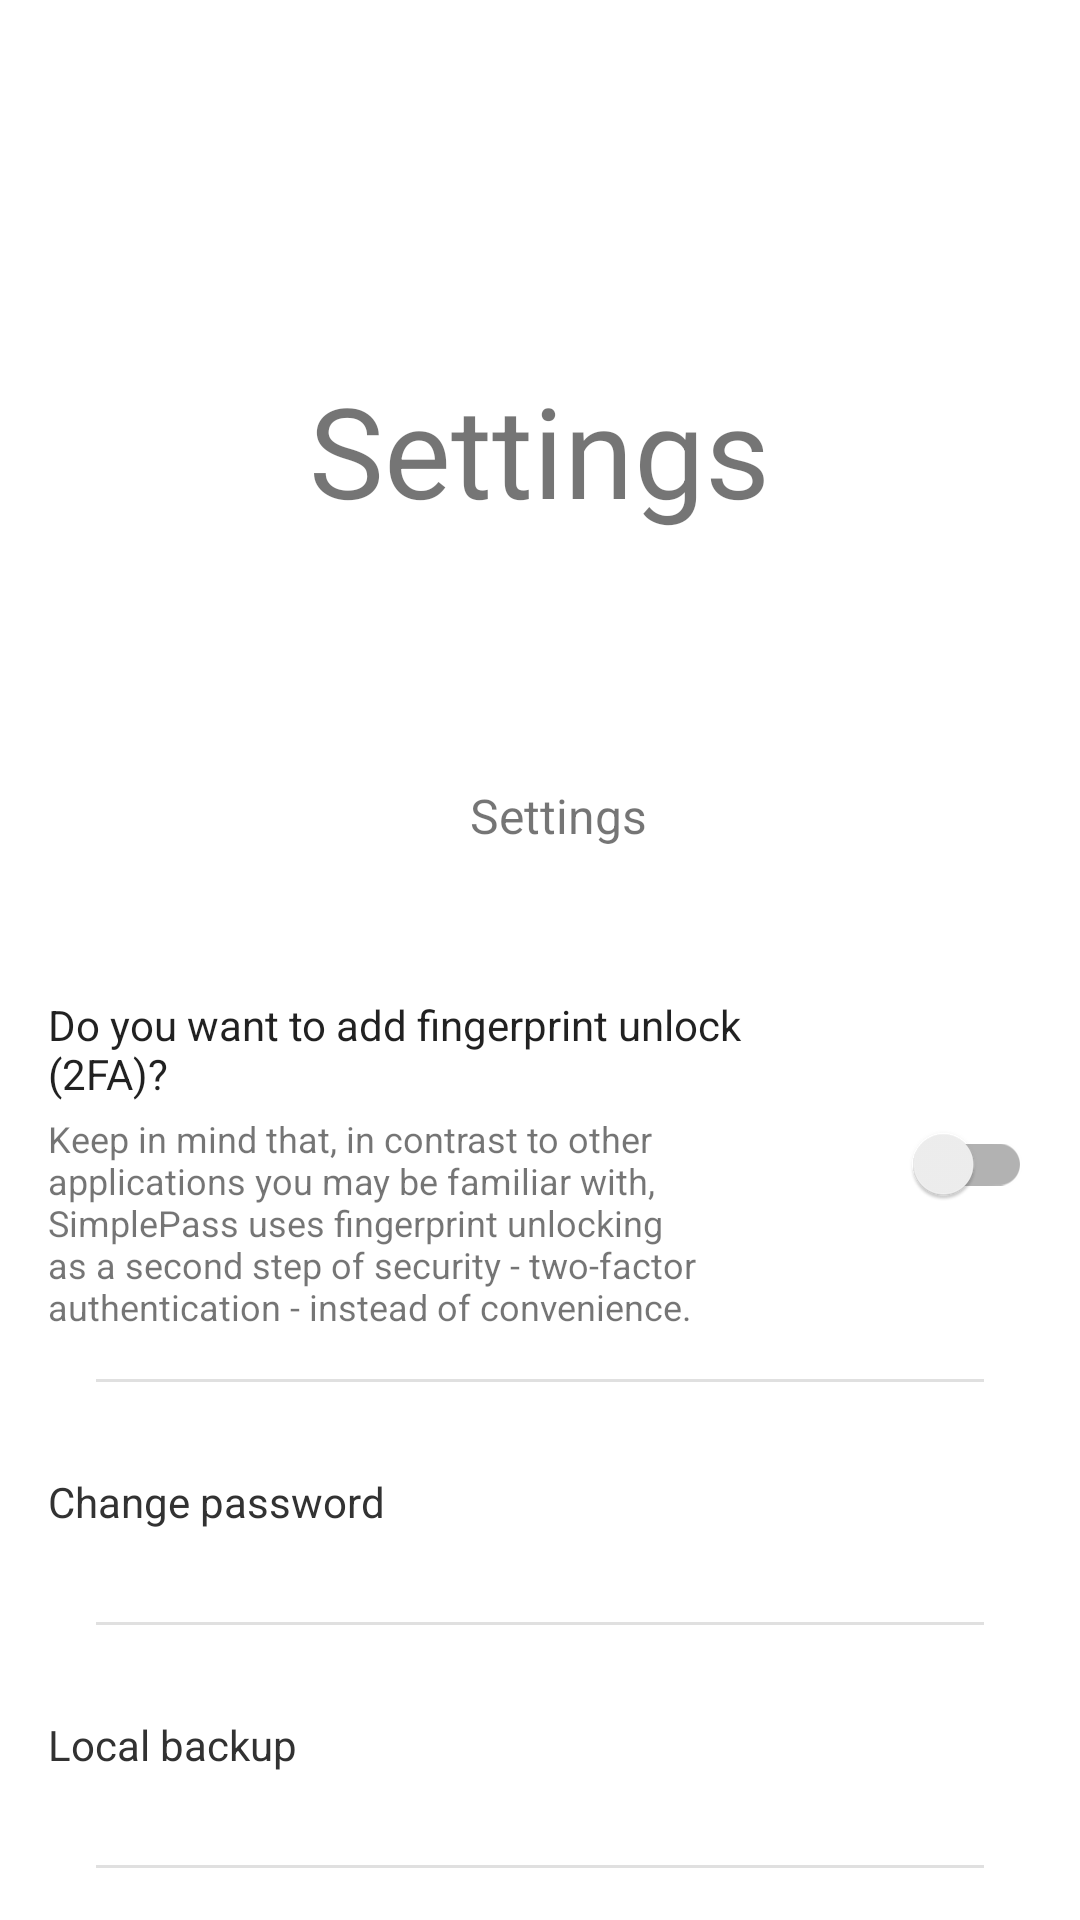

Here is an Android app screen rendered from its layout file. Give the layout XML and the strings, colors and styles it references.
<!-- AndroidManifest.xml: application theme Theme.Test -->
<!-- res/layout/fragment_settings.xml -->
<?xml version="1.0" encoding="utf-8"?>
<FrameLayout xmlns:android="http://schemas.android.com/apk/res/android"
    xmlns:app="http://schemas.android.com/apk/res-auto"
    xmlns:tools="http://schemas.android.com/tools"
    android:layout_width="match_parent"
    android:layout_height="match_parent"
    tools:context=".ui.settingsFragment.SettingsFragment">

    <androidx.coordinatorlayout.widget.CoordinatorLayout
        android:id="@+id/settings_content_view"
        android:layout_width="match_parent"
        android:layout_height="match_parent"
        tools:context=".ui.SettingsActivity">


        <com.google.android.material.appbar.AppBarLayout
            android:id="@+id/app_bar_layout"
            android:layout_width="match_parent"
            android:layout_height="wrap_content"
            android:elevation="10dp">

            <com.google.android.material.appbar.CollapsingToolbarLayout
                android:id="@+id/collapsing_toolbar"
                android:layout_width="match_parent"
                android:layout_height="300dp"
                android:background="?attr/colorSurface"
                app:contentScrim="?attr/colorSurface"
                app:layout_scrollFlags="scroll|exitUntilCollapsed|snap"

                app:titleEnabled="false">

                <TextView
                    android:id="@+id/title_text_view"
                    android:layout_width="wrap_content"
                    android:layout_height="wrap_content"
                    android:layout_gravity="center"
                    android:text="@string/settings"
                    android:textSize="42sp"
                    app:layout_collapseMode="parallax" />

                <androidx.appcompat.widget.Toolbar
                    android:id="@+id/toolbar"
                    android:layout_width="match_parent"
                    android:layout_height="?attr/actionBarSize"
                    android:layout_gravity="bottom"
                    android:background="?attr/colorSurface"
                    app:layout_collapseMode="pin"
                    app:title="Passwords">

                    <LinearLayout
                        android:layout_width="match_parent"
                        android:layout_height="match_parent"
                        android:layout_marginHorizontal="16dp">

                        <ImageButton
                            android:id="@+id/back_button"
                            android:layout_width="wrap_content"
                            android:layout_height="wrap_content"
                            android:layout_gravity="center"
                            android:layout_marginEnd="16dp"
                            android:background="?attr/selectableItemBackgroundBorderless"
                            android:contentDescription="@string/settings"
                            android:minWidth="36dp"
                            android:minHeight="36dp"
                            android:src="@drawable/ic_baseline_arrow_back_ios_24" />

                        <TextView
                            android:id="@+id/title_text_view_toolbar"
                            android:layout_width="0dp"
                            android:layout_height="wrap_content"
                            android:layout_gravity="center"
                            android:layout_weight="10"
                            android:gravity="center"
                            android:text="@string/settings"
                            android:textSize="16sp" />
                        
                        <Space
                            android:layout_width="24dp"
                            android:layout_height="match_parent"
                            android:layout_marginStart="16dp" />

                    </LinearLayout>

                </androidx.appcompat.widget.Toolbar>

            </com.google.android.material.appbar.CollapsingToolbarLayout>

        </com.google.android.material.appbar.AppBarLayout>

        <androidx.core.widget.NestedScrollView
            android:layout_width="match_parent"
            android:layout_height="match_parent"
            android:fillViewport="true"
            app:layout_behavior="com.google.android.material.appbar.AppBarLayout$ScrollingViewBehavior">


            <LinearLayout
                android:layout_width="match_parent"
                android:layout_height="wrap_content"
                android:divider="?android:dividerHorizontal"
                android:dividerPadding="32dp"
                android:orientation="vertical"
                android:showDividers="middle">

                <androidx.constraintlayout.widget.ConstraintLayout
                    android:id="@+id/fingerprint_setting"
                    android:layout_width="match_parent"
                    android:layout_height="wrap_content"
                    android:layout_marginVertical="16dp"
                    android:orientation="horizontal">

                    <TextView
                        android:id="@+id/fingerprint_enable_text"
                        android:layout_width="0dp"
                        android:layout_height="wrap_content"
                        android:layout_marginHorizontal="16dp"
                        android:layout_marginTop="16dp"
                        android:text="@string/fingerprint_enable_text"
                        android:textAppearance="@style/TextAppearance.AppCompat.Body1"
                        android:textSize="14sp"
                        app:layout_constraintEnd_toStartOf="@+id/fingerprint_switch"
                        app:layout_constraintStart_toStartOf="parent"
                        app:layout_constraintTop_toTopOf="parent" />

                    <TextView
                        android:id="@+id/fingerprint_enable_under_text"
                        android:layout_width="0dp"
                        android:layout_height="wrap_content"
                        android:layout_marginHorizontal="16dp"
                        android:layout_marginTop="4dp"
                        android:layout_weight="1"
                        android:text="@string/fingerprint_enable_under_text"
                        android:textSize="12sp"
                        app:layout_constraintEnd_toStartOf="@+id/fingerprint_switch"
                        app:layout_constraintStart_toStartOf="parent"
                        app:layout_constraintTop_toBottomOf="@id/fingerprint_enable_text" />

                    <androidx.appcompat.widget.SwitchCompat
                        android:id="@+id/fingerprint_switch"
                        android:layout_width="wrap_content"
                        android:layout_height="wrap_content"
                        android:layout_marginTop="16dp"
                        android:layout_marginEnd="16dp"
                        app:layout_constraintBottom_toBottomOf="@id/fingerprint_enable_under_text"
                        app:layout_constraintEnd_toEndOf="parent"
                        app:layout_constraintStart_toEndOf="@+id/fingerprint_enable_text"
                        app:layout_constraintTop_toTopOf="parent" />
                </androidx.constraintlayout.widget.ConstraintLayout>


                <Button
                    android:id="@+id/change_password_button"
                    style="@style/SettingsButton"
                    android:layout_width="match_parent"
                    android:layout_height="wrap_content"
                    android:layout_margin="16dp"
                    android:layout_marginHorizontal="16dp"
                    android:background="@android:color/transparent"
                    android:drawableEnd="@drawable/ic_baseline_arrow_forward_ios_24"
                    android:text="@string/change_password"
                    android:textAlignment="viewStart"
                    android:textAppearance="@style/TextAppearance.AppCompat.Body1" />

                <Button
                    android:id="@+id/backup_button"
                    style="@style/SettingsButton"
                    android:layout_width="match_parent"
                    android:layout_height="wrap_content"
                    android:layout_margin="16dp"
                    android:layout_marginHorizontal="16dp"
                    android:background="@android:color/transparent"
                    android:drawableEnd="@drawable/ic_baseline_arrow_forward_ios_24"
                    android:text="@string/local_backup"
                    android:textAlignment="viewStart"
                    android:textAppearance="@style/TextAppearance.AppCompat.Body1" />

                <Button
                    android:id="@+id/import_button"
                    style="@style/SettingsButton"
                    android:layout_width="match_parent"
                    android:layout_height="wrap_content"
                    android:layout_margin="16dp"
                    android:layout_marginHorizontal="16dp"
                    android:background="@android:color/transparent"
                    android:drawableEnd="@drawable/ic_baseline_arrow_forward_ios_24"
                    android:text="@string/local_import"
                    android:textAlignment="viewStart"
                    android:textAppearance="@style/TextAppearance.AppCompat.Body1" />

                <Button
                    android:id="@+id/license_activity_button"
                    style="@style/SettingsButton"
                    android:layout_width="match_parent"
                    android:layout_height="wrap_content"
                    android:layout_margin="16dp"
                    android:layout_marginHorizontal="16dp"
                    android:background="@android:color/transparent"
                    android:drawableEnd="@drawable/ic_baseline_arrow_forward_ios_24"
                    android:text="@string/licenses"
                    android:textAlignment="viewStart"
                    android:textAppearance="@style/TextAppearance.AppCompat.Body1" />


            </LinearLayout>
        </androidx.core.widget.NestedScrollView>
    </androidx.coordinatorlayout.widget.CoordinatorLayout>

    <include
        android:id="@+id/splash_screen_layout"
        layout="@layout/splash_screen" />
</FrameLayout>
<!-- res/layout/splash_screen.xml (included above) -->
<?xml version="1.0" encoding="utf-8"?>
<FrameLayout xmlns:android="http://schemas.android.com/apk/res/android"
    android:layout_width="match_parent"
    android:layout_height="match_parent"
        android:id="@+id/splash_screen"
        android:visibility="gone">

        <TextView
            android:id="@+id/splash_screen_textview"
            android:layout_width="wrap_content"
            android:layout_height="wrap_content"
            android:text="SimplePass"
            android:fontFamily="sans-serif-light"
            android:textSize="64dp"
            android:layout_marginBottom="32dp"
            android:layout_gravity="center"
            />

        <ProgressBar
            android:layout_width="wrap_content"
            android:layout_height="wrap_content"
            android:layout_gravity="bottom|center"
            android:layout_marginBottom="80dp"/>
</FrameLayout>
<!-- resources referenced by this layout -->
<resources>
  <string name="change_password">Change password</string>
  <string name="fingerprint_enable_text">Do you want to add fingerprint unlock (2FA)?</string>
  <string name="fingerprint_enable_under_text">Keep in mind that, in contrast to other applications you may be familiar with, SimplePass uses fingerprint unlocking as a second step of security - two-factor authentication - instead of convenience.</string>
  <string name="licenses">Licenses of used libraries</string>
  <string name="local_backup">Local backup</string>
  <string name="local_import">Local import</string>
  <string name="settings">Settings</string>
  <style name="SettingsButton" parent="Widget.AppCompat.Button">
          <item name="android:textColor">@android:color/secondary_text_light</item>
      </style>
  <style name="Theme.Test" parent="Theme.MaterialComponents.DayNight.NoActionBar">
          <item name="materialButtonStyle">@style/Buttons</item>
          
          <item name="colorPrimary">@color/teal_200</item>
          <item name="colorPrimaryVariant">@color/teal_700</item>
          <item name="colorOnPrimary">@color/black</item>
          
          <item name="colorSecondary">@color/teal_200</item>
          <item name="colorSecondaryVariant">@color/teal_700</item>
          <item name="colorOnSecondary">@color/black</item>
  
          <item name="android:displayOptions">showHome|useLogo</item>
          <item name="displayOptions">showHome|useLogo</item>
          <item name="colorButtonNormal">@color/design_default_color_secondary_variant</item>
  
          
          <item name="android:statusBarColor">@android:color/transparent</item>
          <item name="android:windowLightStatusBar">true</item>
          <item name="android:navigationBarColor">#BBFAFAFA</item>
          <item name="android:windowLightNavigationBar" tools:targetApi="o_mr1">true</item>
      </style>
  <style name="Buttons" parent="Widget.AppCompat.Button">
          <item name="android:colorPrimary">@color/teal_200</item>
          <item name="android:background">@drawable/actionbar_border</item>
          <item name="backgroundTint">@color/teal_200</item>
          <item name="textAllCaps">false</item>
      </style>
  <!-- drawable actionbar_border (drawable) -->
  <?xml version="1.0" encoding="utf-8"?>
  
  <shape xmlns:android="http://schemas.android.com/apk/res/android">
  
      <solid android:color="?attr/colorPrimaryVariant"/>
      <corners android:radius="16dp"/>
  </shape>
  <!-- not gathered from this repository: default colours our renderer supplied (Android Studio template values) -->
  <color name="teal_200">#FF03DAC5</color>
  <color name="teal_700">#FF018786</color>
  <color name="black">#FF000000</color>
</resources>
